Photos from the image-classification dataset "archive_png" in the GitHub repository hzyen/digit_and_symbol_recognition. Its 10 classes are: decimal point, div, equal sign, minus sign, original number, original sign, other number, other sign, plus sign, times.

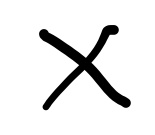
Label: times

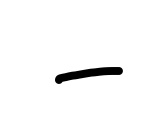
Label: minus sign

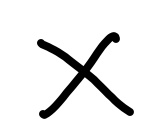
Label: times

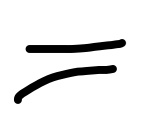
Label: equal sign

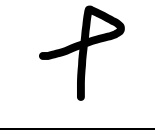
Label: plus sign

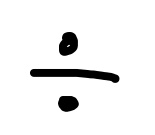
Label: div
